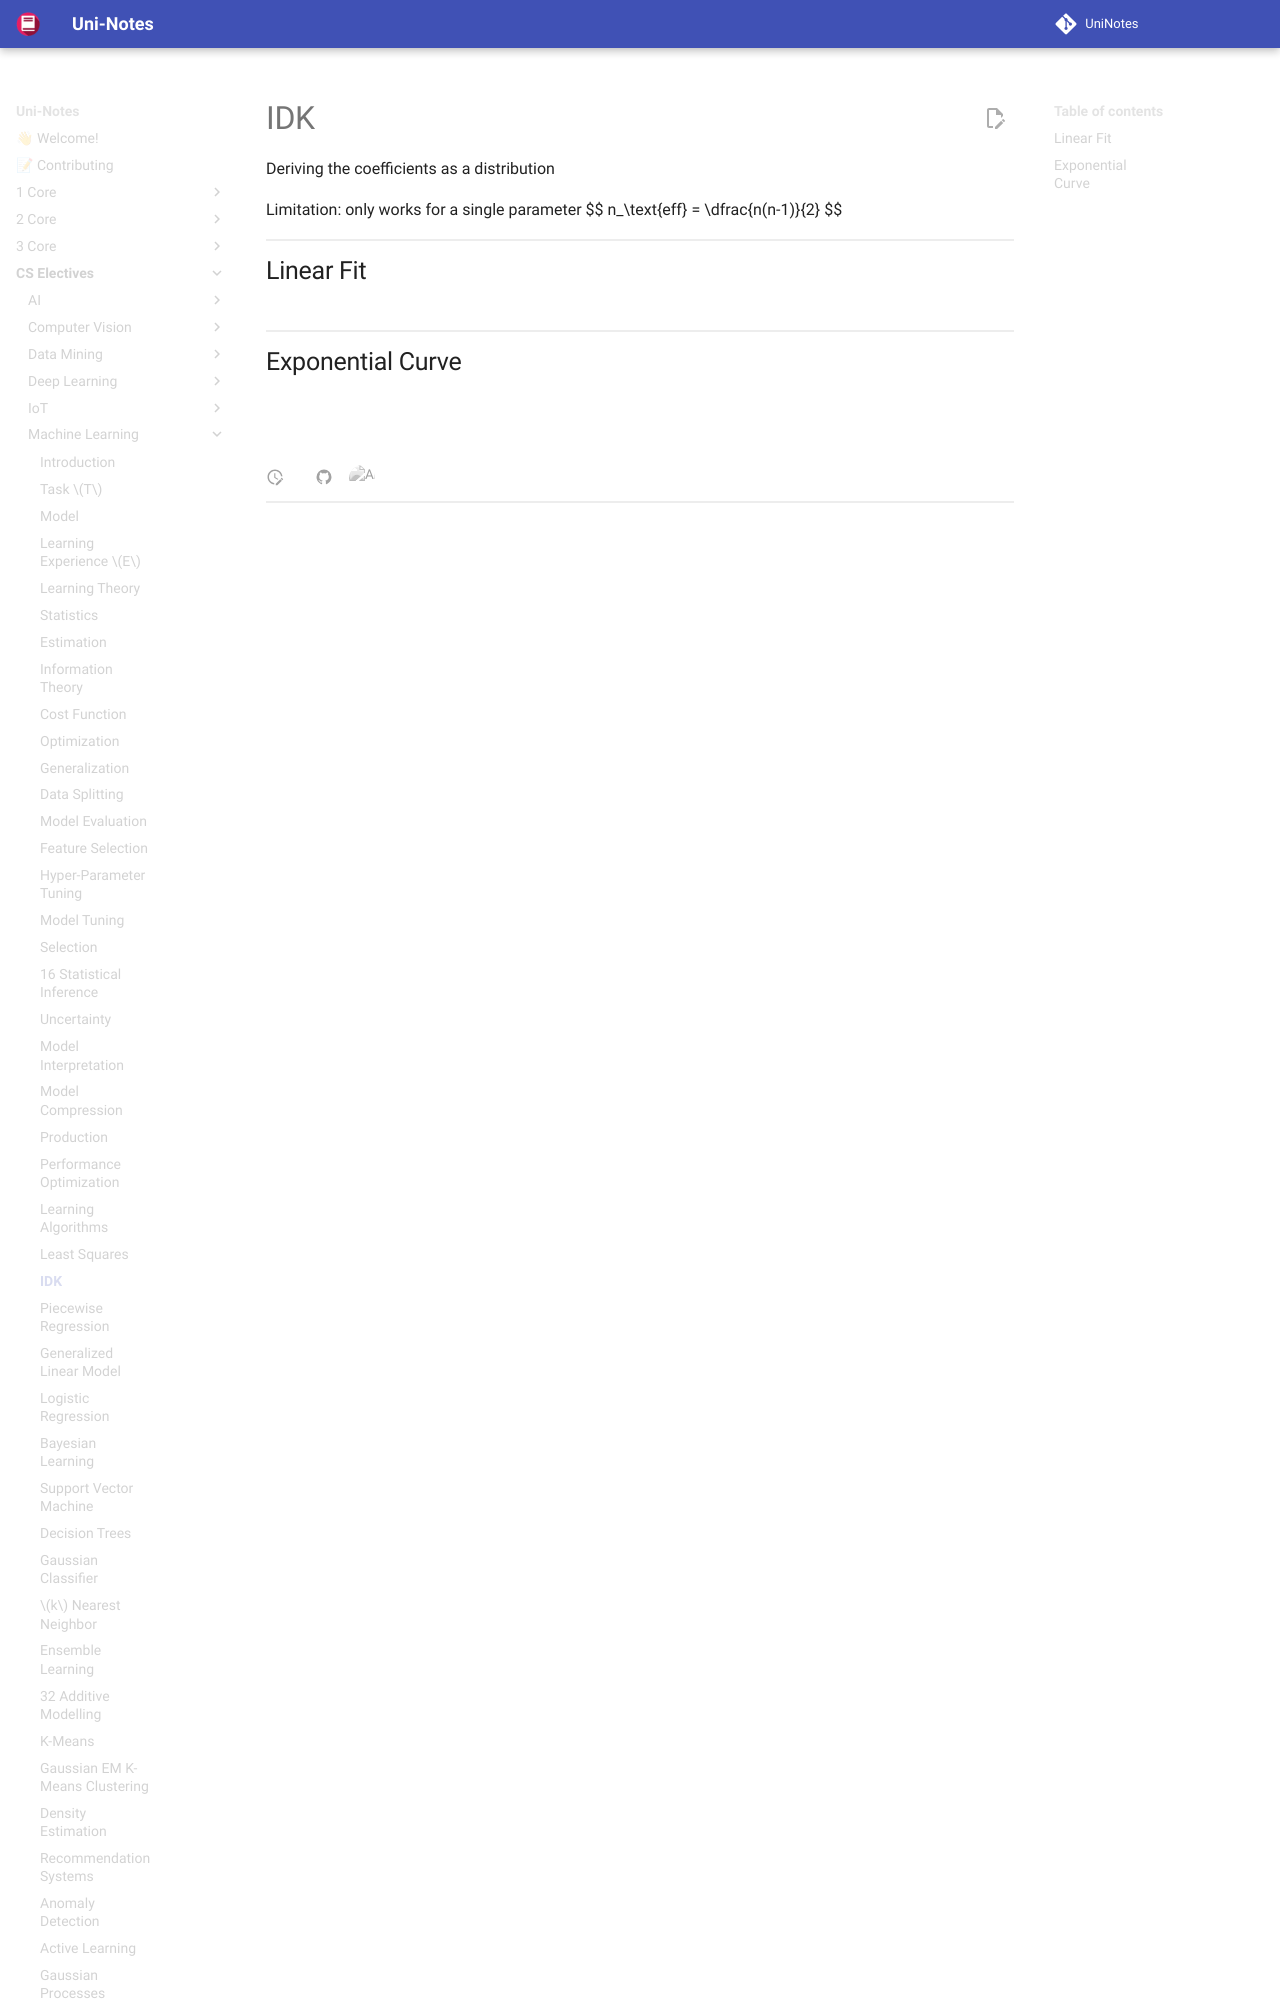

repository: uni-notes/uni-notes · page: CS_Electives/Machine_Learning/24_IDK/index.html · generator: mkdocs

# IDK

Deriving the coefficients as a distribution

Limitation: only works for a single parameter
$$
n_\text{eff} = \dfrac{n(n-1)}{2}
$$

## Linear Fit

$$
\begin{aligned}
y &= mx + c \\
\implies m &= \dfrac{y_i-y_j}{x_i - x_j} \sim \text{pdf}(m)
\end{aligned}
$$
